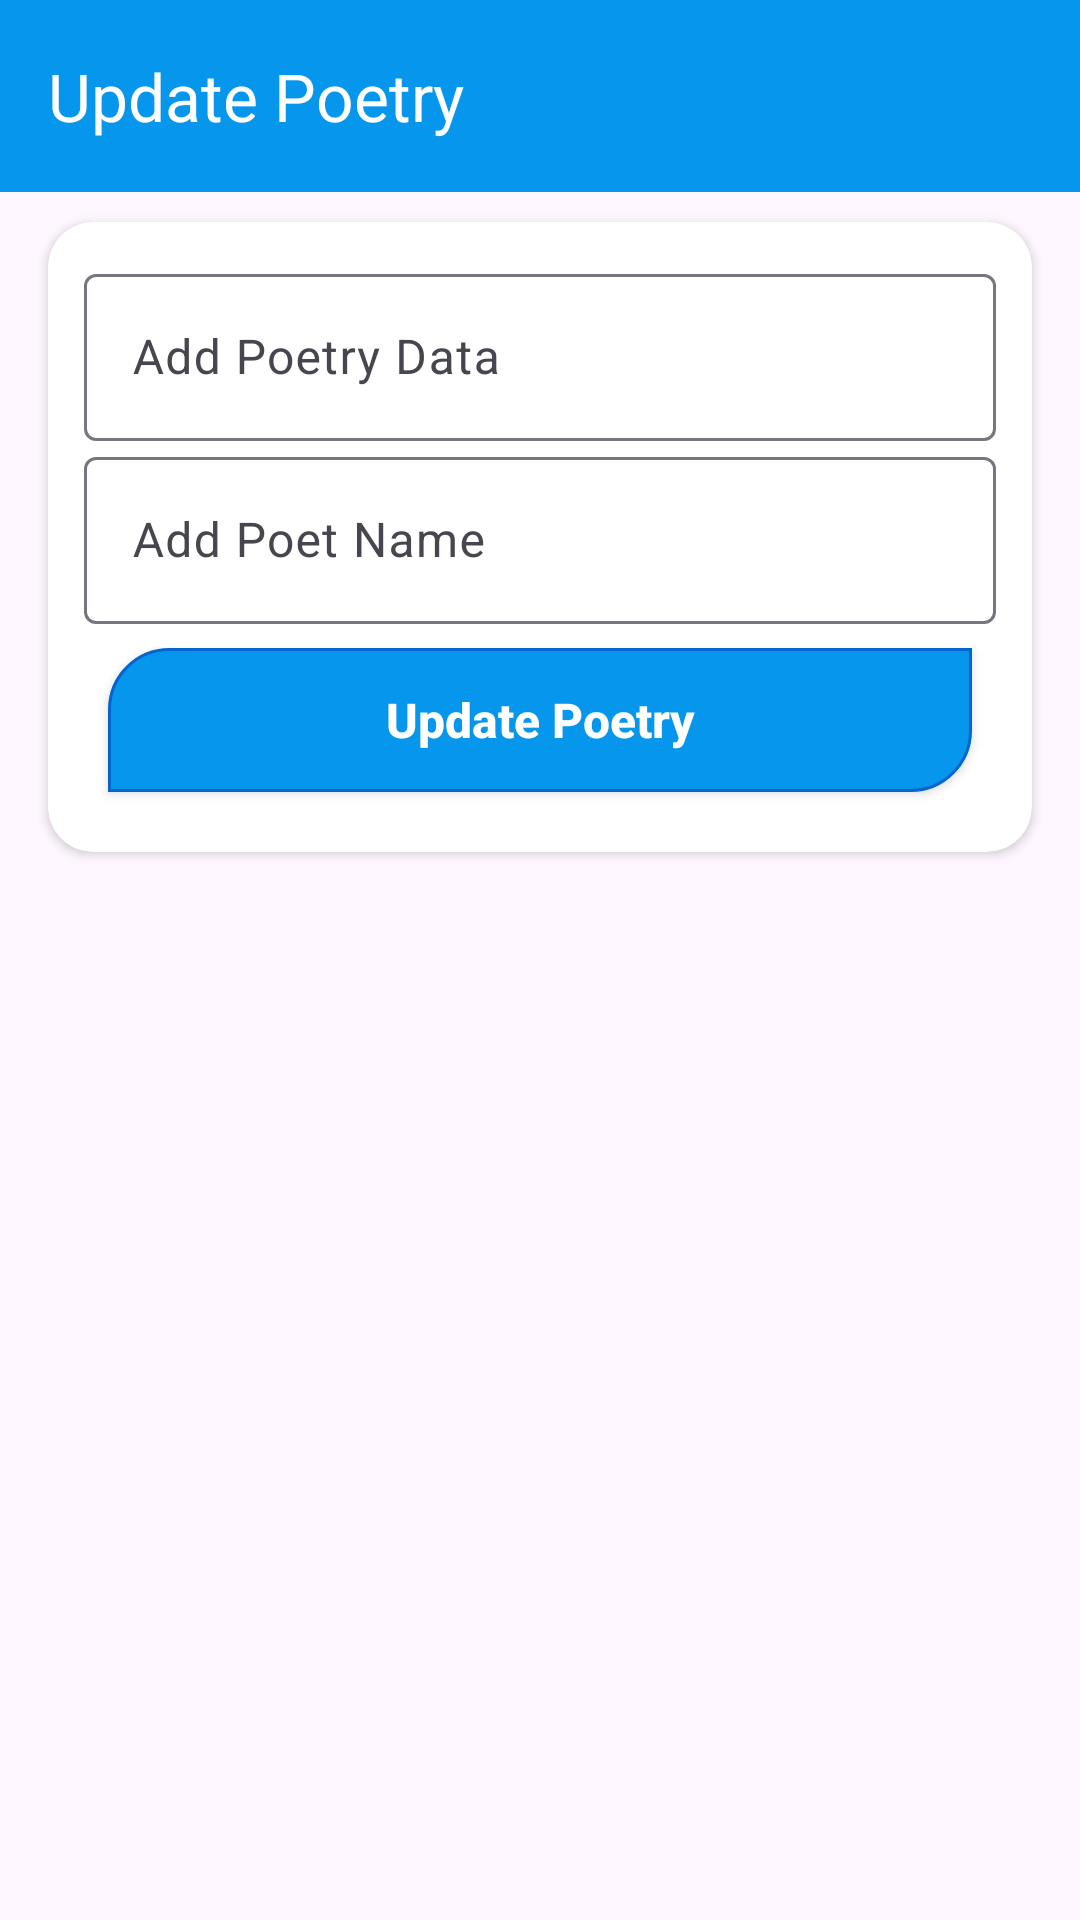

Write the Android layout XML for this screen, with the resource values it uses.
<!-- AndroidManifest.xml: application theme Theme.HabibApp -->
<!-- res/layout/activity_update_poetry.xml -->
<?xml version="1.0" encoding="utf-8"?>
<LinearLayout xmlns:android="http://schemas.android.com/apk/res/android"
    xmlns:app="http://schemas.android.com/apk/res-auto"
    xmlns:tools="http://schemas.android.com/tools"
    android:layout_width="match_parent"
    android:layout_height="match_parent"
    android:orientation="vertical"
    tools:context=".UpdatePoetry">

    <androidx.appcompat.widget.Toolbar
        android:id="@+id/main_toolbar_updatePoetry"
        android:layout_width="match_parent"
        android:layout_height="?attr/actionBarSize"
        android:background="@color/toolBarColor"
        android:elevation="10dp"
        android:theme="@style/ThemeOverlay.AppCompat.Dark"
        app:popupTheme="@style/ThemeOverlay.AppCompat.Light"
        app:title="Update Poetry"
        app:titleTextColor="@color/white" />

    <androidx.cardview.widget.CardView
        android:layout_width="match_parent"
        android:layout_height="wrap_content"
        android:layout_marginLeft="16dp"
        android:layout_marginTop="10dp"
        android:layout_marginRight="16dp"
        android:elevation="10dp"
        app:cardCornerRadius="15dp">

        <LinearLayout
            android:layout_width="match_parent"
            android:layout_height="wrap_content"
            android:layout_margin="12dp"
            android:orientation="vertical">

            <com.google.android.material.textfield.TextInputLayout
                android:id="@+id/poetryDataLayout"
                android:layout_width="match_parent"
                android:layout_height="match_parent">

                <com.google.android.material.textfield.TextInputEditText
                    android:id="@+id/EVUpdatePoetryData"
                    android:layout_width="match_parent"
                    android:layout_height="wrap_content"
                    android:hint="@string/add_poetry_data" />
            </com.google.android.material.textfield.TextInputLayout>

            <com.google.android.material.textfield.TextInputLayout
                android:id="@+id/poetNameLayout"
                android:layout_width="match_parent"
                android:layout_height="match_parent">

                <com.google.android.material.textfield.TextInputEditText
                    android:id="@+id/EVUpdatePoetName"
                    android:layout_width="match_parent"
                    android:layout_height="wrap_content"
                    android:hint="@string/add_poet_name" />

                <androidx.appcompat.widget.AppCompatButton
                    android:id="@+id/btnUpdatePoetry"
                    android:layout_width="match_parent"
                    android:layout_height="wrap_content"
                    android:layout_margin="8dp"
                    android:layout_weight="1"
                    android:background="@drawable/btn_design"
                    android:text="@string/update_poetry"
                    android:textAllCaps="false"
                    android:textColor="@color/white"
                    android:textSize="16sp"
                    android:textStyle="bold" />

            </com.google.android.material.textfield.TextInputLayout>

        </LinearLayout>
    </androidx.cardview.widget.CardView>



</LinearLayout>
<!-- resources referenced by this layout -->
<resources>
  <color name="toolBarColor">#0697ED</color>
  <color name="white">#FFFFFFFF</color>
  <!-- drawable btn_design (drawable) -->
  <?xml version="1.0" encoding="utf-8"?>
  <shape xmlns:android="http://schemas.android.com/apk/res/android">
  
      <corners android:topLeftRadius="20dp"
          android:bottomRightRadius="20dp"/>
      <solid android:color="@color/toolBarColor"/>
      <stroke android:color="@color/primaryColor" android:width="1dp"/>
  </shape>
  <string name="add_poet_name">Add Poet Name</string>
  <string name="add_poetry_data">Add Poetry Data</string>
  <string name="update_poetry">Update Poetry</string>
  <style name="Theme.HabibApp" parent="Base.Theme.HabibApp" />
  <color name="primaryColor">#0365CD</color>
  <style name="Base.Theme.HabibApp" parent="Theme.Material3.DayNight.NoActionBar">
          
           <item name="colorPrimary">@color/primaryColor</item>
      </style>
</resources>
